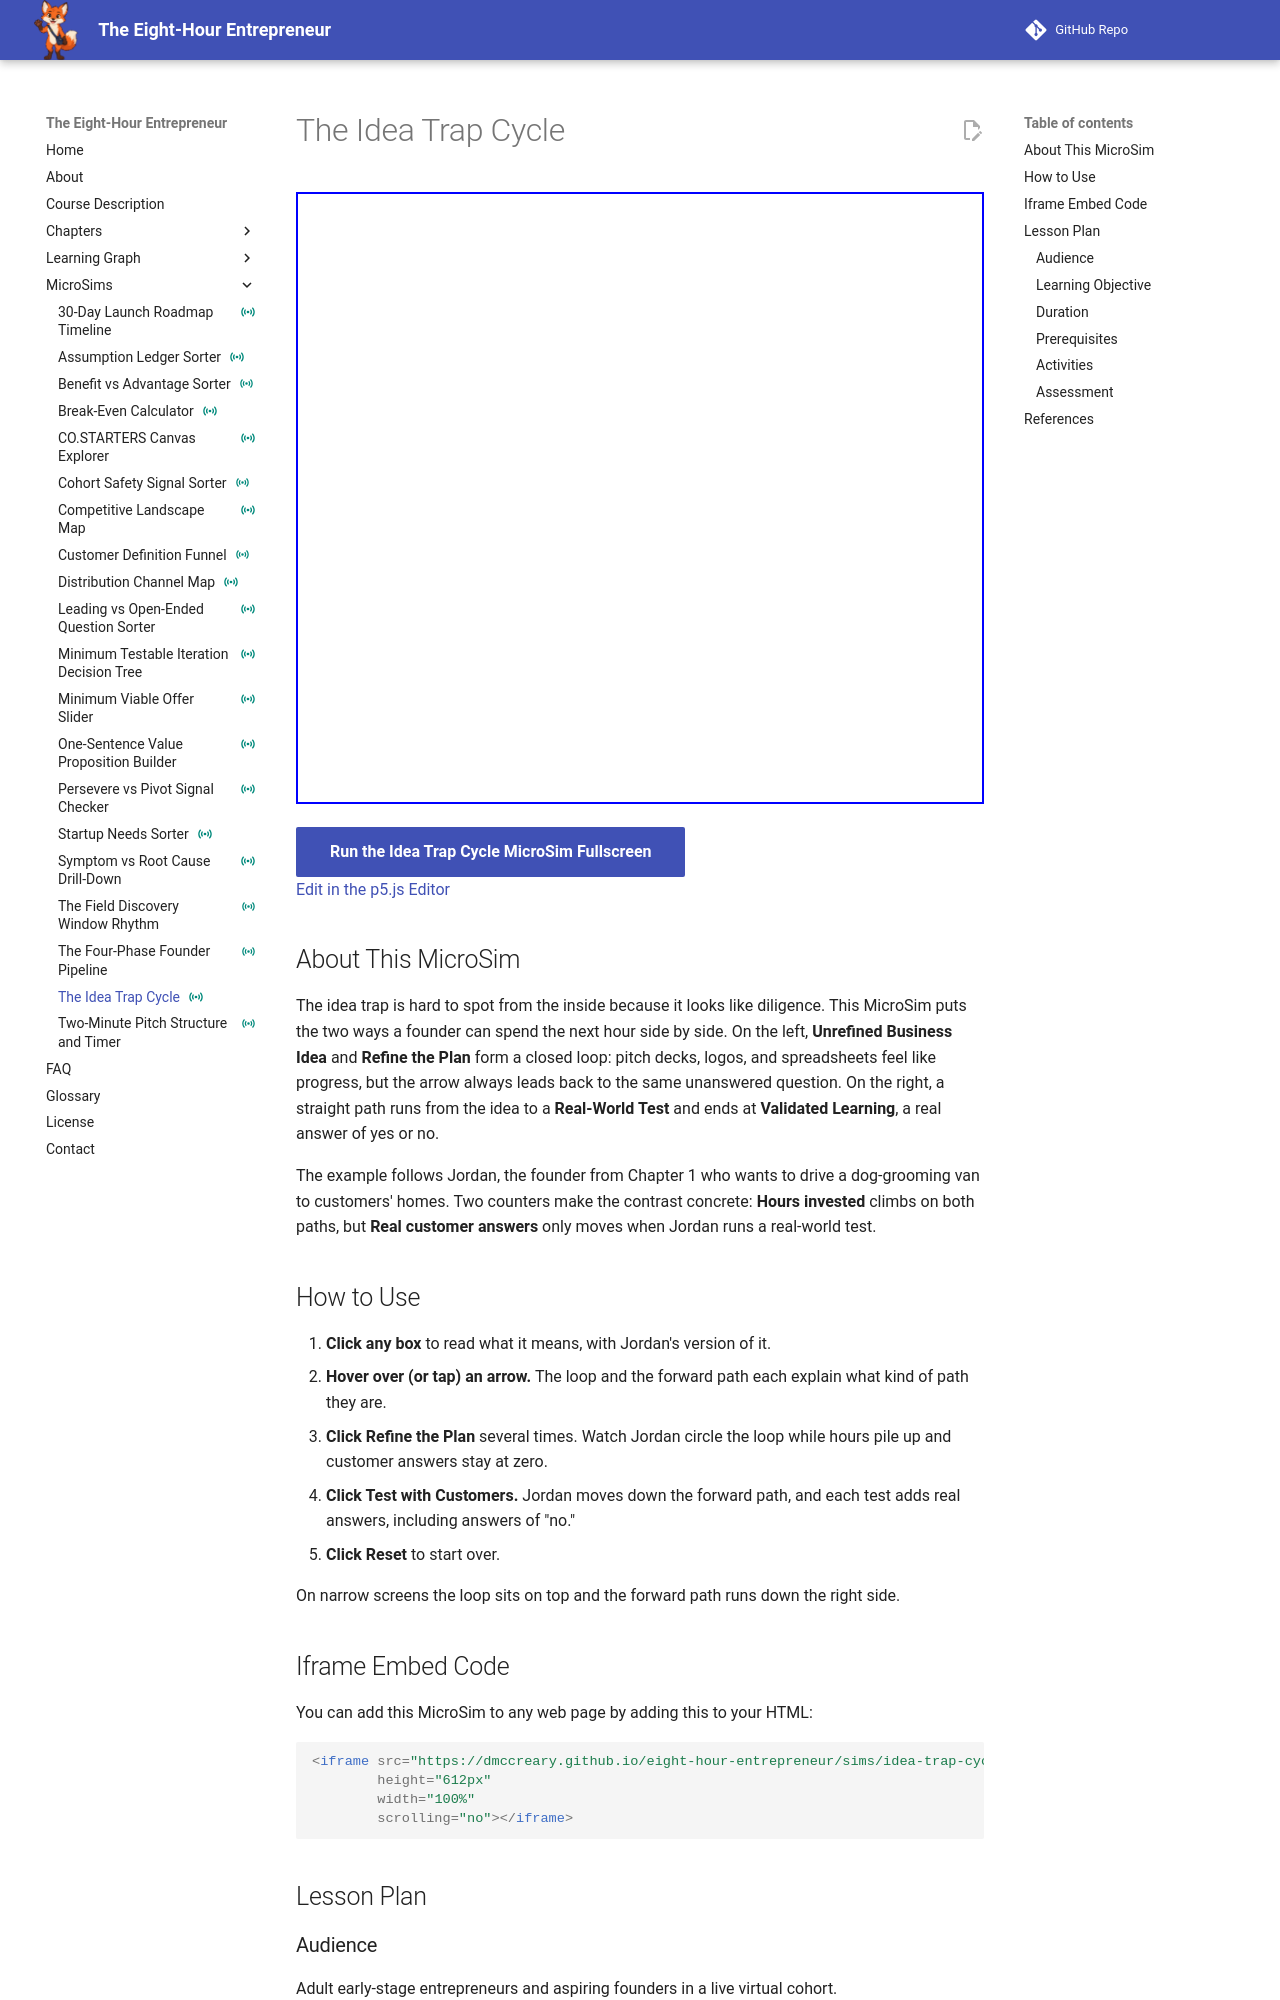

repository: dmccreary/eight-hour-entrepreneur · page: sims/idea-trap-cycle/index.html · generator: mkdocs

---
title: "The Idea Trap Cycle"
description: 'An interactive diagram that contrasts the closed "refine the plan" loop with the open "real-world test" path, using counters to show that only testing produces real customer answers.'
image: /sims/idea-trap-cycle/idea-trap-cycle.png
og:image: /sims/idea-trap-cycle/idea-trap-cycle.png
twitter:image: /sims/idea-trap-cycle/idea-trap-cycle.png
social:
   cards: false
status: instrumented
quality_score: 100
---

# The Idea Trap Cycle

<iframe src="main.html" height="612px" width="100%" scrolling="no"></iframe>

[Run the Idea Trap Cycle MicroSim Fullscreen](./main.html){ .md-button .md-button--primary }
<br/>
[Edit in the p5.js Editor](https://editor.p5js.org/)

## About This MicroSim

The idea trap is hard to spot from the inside because it looks like diligence. This
MicroSim puts the two ways a founder can spend the next hour side by side. On the left,
**Unrefined Business Idea** and **Refine the Plan** form a closed loop: pitch decks,
logos, and spreadsheets feel like progress, but the arrow always leads back to the same
unanswered question. On the right, a straight path runs from the idea to a
**Real-World Test** and ends at **Validated Learning**, a real answer of yes or no.

The example follows Jordan, the founder from Chapter 1 who wants to drive a
dog-grooming van to customers' homes. Two counters make the contrast concrete:
**Hours invested** climbs on both paths, but **Real customer answers** only moves when
Jordan runs a real-world test.

## How to Use

1. **Click any box** to read what it means, with Jordan's version of it.
2. **Hover over (or tap) an arrow.** The loop and the forward path each explain
   what kind of path they are.
3. **Click Refine the Plan** several times. Watch Jordan circle the loop while hours
   pile up and customer answers stay at zero.
4. **Click Test with Customers.** Jordan moves down the forward path, and each test
   adds real answers, including answers of "no."
5. **Click Reset** to start over.

On narrow screens the loop sits on top and the forward path runs down the right side.

## Iframe Embed Code

You can add this MicroSim to any web page by adding this to your HTML:

```html
<iframe src="https://dmccreary.github.io/eight-hour-entrepreneur/sims/idea-trap-cycle/main.html"
        height="612px"
        width="100%"
        scrolling="no"></iframe>
```

## Lesson Plan

### Audience
Adult early-stage entrepreneurs and aspiring founders in a live virtual cohort.
